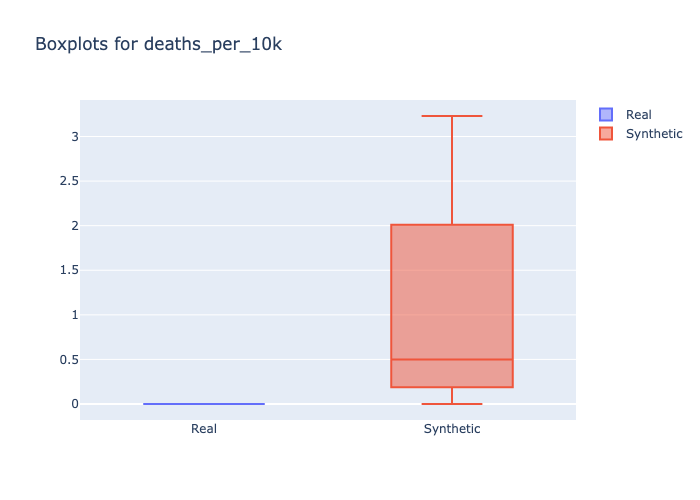

Source data for this figure (header and first rows):
min, 1st_quantile, mean, median, 3rd_quantile, max
0.0, 0.0, 0.0, 0.0, 0.0, 0.0
0.0, 0.25, 0.9906, 0.5, 1.605, 3.23
